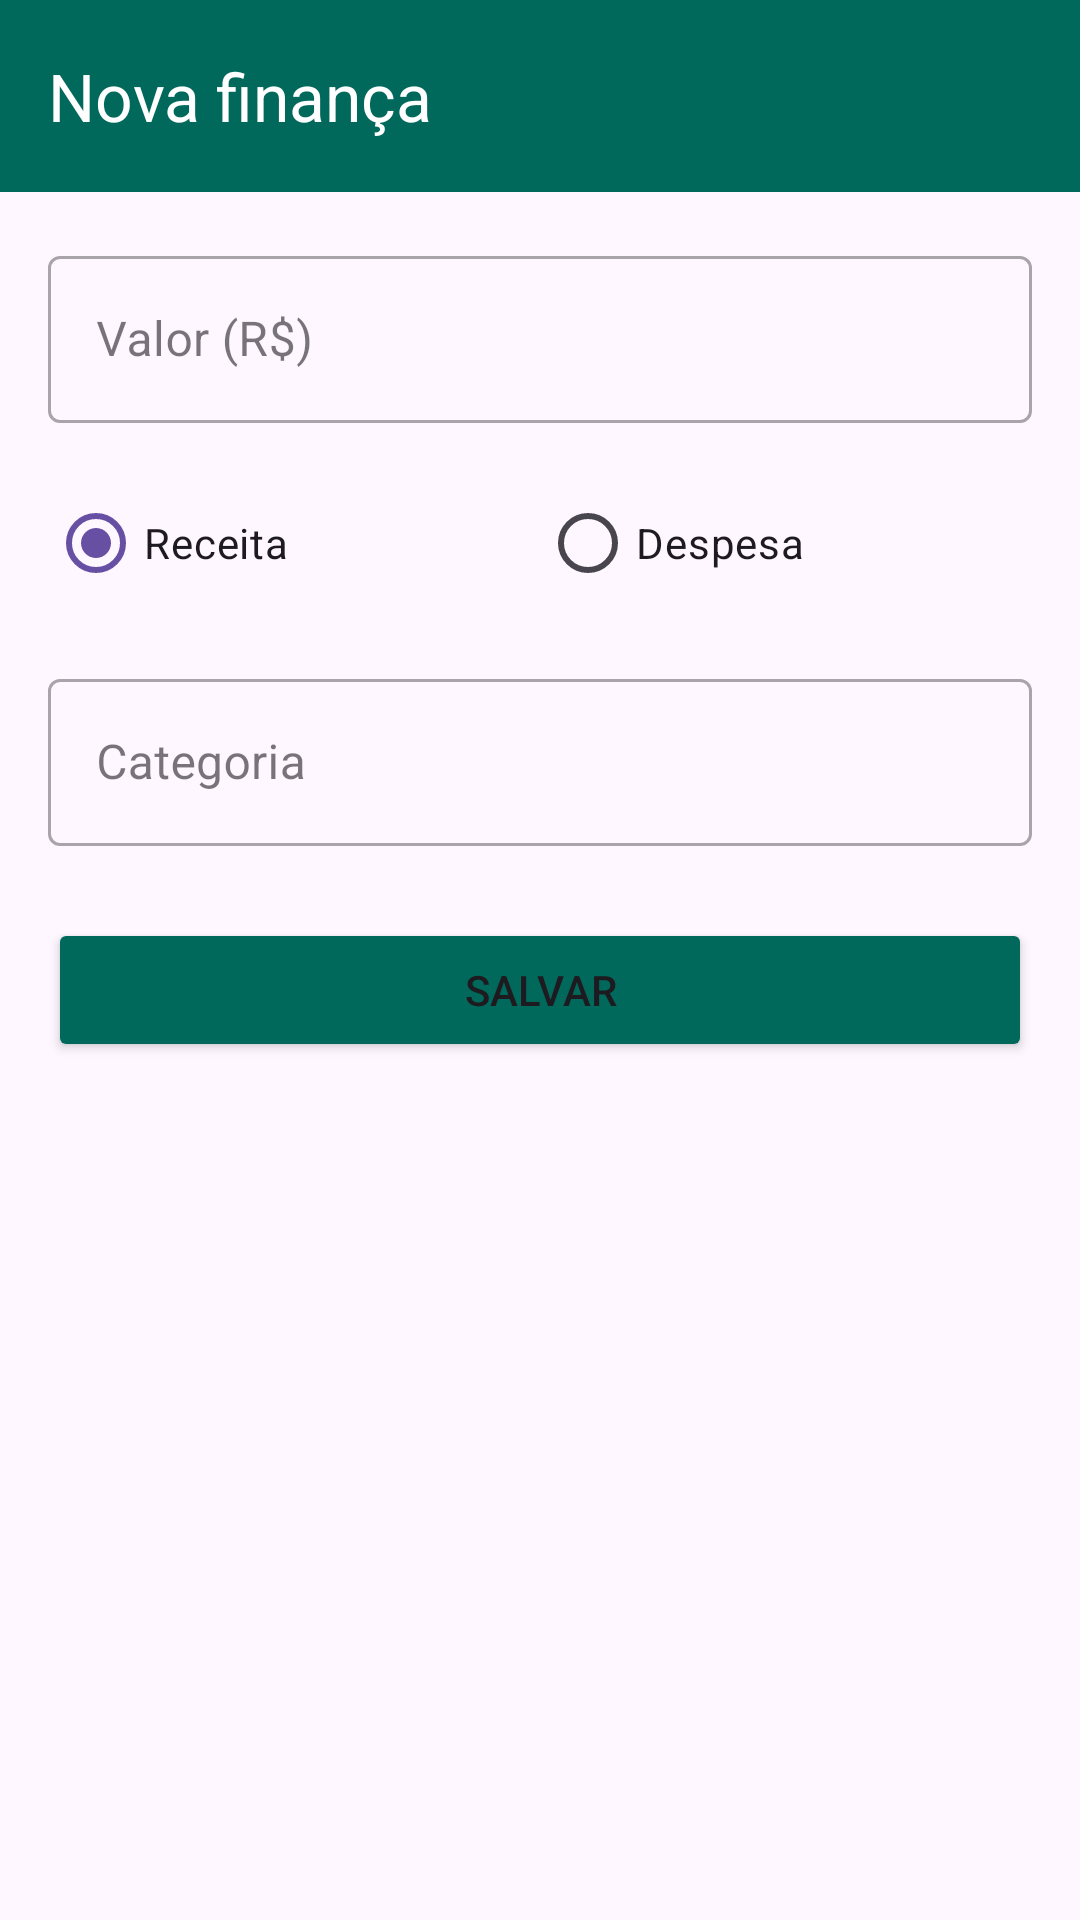

Reconstruct the res/layout file that produces this screen, plus the resources it refers to.
<!-- AndroidManifest.xml: application theme Theme.Controle_de_gastos -->
<!-- res/layout/transaction.xml -->
<?xml version="1.0" encoding="utf-8"?>
<LinearLayout xmlns:android="http://schemas.android.com/apk/res/android"
    xmlns:app="http://schemas.android.com/apk/res-auto"
    xmlns:tools="http://schemas.android.com/tools"
    android:layout_width="match_parent"
    android:layout_height="match_parent"
    android:orientation="vertical"
    tools:context=".view.AddTransactionActivity">

    <com.google.android.material.appbar.MaterialToolbar
        android:id="@+id/toolbar"
        android:layout_width="match_parent"
        android:layout_height="?attr/actionBarSize"
        android:background="#00695C"
        app:title="Nova finança"
        app:navigationIcon="@drawable/ic_arrow_back"
        app:titleTextColor="@android:color/white" />

    <LinearLayout
        android:layout_width="match_parent"
        android:layout_height="wrap_content"
        android:orientation="vertical"
        android:padding="16dp">

        
        <com.google.android.material.textfield.TextInputLayout
            android:layout_width="match_parent"
            android:layout_height="wrap_content"
            android:hint="Valor (R$)"
            style="@style/Widget.MaterialComponents.TextInputLayout.OutlinedBox">

            <com.google.android.material.textfield.TextInputEditText
                android:id="@+id/edit_text_valor"
                android:layout_width="match_parent"
                android:layout_height="wrap_content"
                android:inputType="numberDecimal" />
        </com.google.android.material.textfield.TextInputLayout>

        
        <RadioGroup
            android:id="@+id/radio_group_tipo"
            android:layout_width="match_parent"
            android:layout_height="wrap_content"
            android:orientation="horizontal"
            android:layout_marginTop="16dp">

            <RadioButton
                android:id="@+id/radio_receita"
                android:layout_width="0dp"
                android:layout_height="wrap_content"
                android:layout_weight="1"
                android:text="Receita"
                android:checked="true"/>

            <RadioButton
                android:id="@+id/radio_despesa"
                android:layout_width="0dp"
                android:layout_height="wrap_content"
                android:layout_weight="1"
                android:text="Despesa"/>
        </RadioGroup>

        
        <com.google.android.material.textfield.TextInputLayout
            android:layout_width="match_parent"
            android:layout_height="wrap_content"
            android:layout_marginTop="16dp"
            android:hint="Categoria"
            style="@style/Widget.MaterialComponents.TextInputLayout.OutlinedBox">

            <com.google.android.material.textfield.TextInputEditText
                android:id="@+id/edit_text_categoria"
                android:layout_width="match_parent"
                android:layout_height="wrap_content"
                android:inputType="textCapWords" />
        </com.google.android.material.textfield.TextInputLayout>

        
        <Button
            android:id="@+id/button_save"
            android:layout_width="match_parent"
            android:layout_height="wrap_content"
            android:layout_marginTop="24dp"
            android:text="Salvar"
            android:backgroundTint="#00695C"
            android:padding="12dp"
            app:cornerRadius="20dp" />

    </LinearLayout>
</LinearLayout>
<!-- resources referenced by this layout -->
<resources>
  <style name="Theme.Controle_de_gastos" parent="Base.Theme.Controle_de_gastos" />
  <style name="Base.Theme.Controle_de_gastos" parent="Theme.Material3.DayNight.NoActionBar">
          
          
      </style>
</resources>
